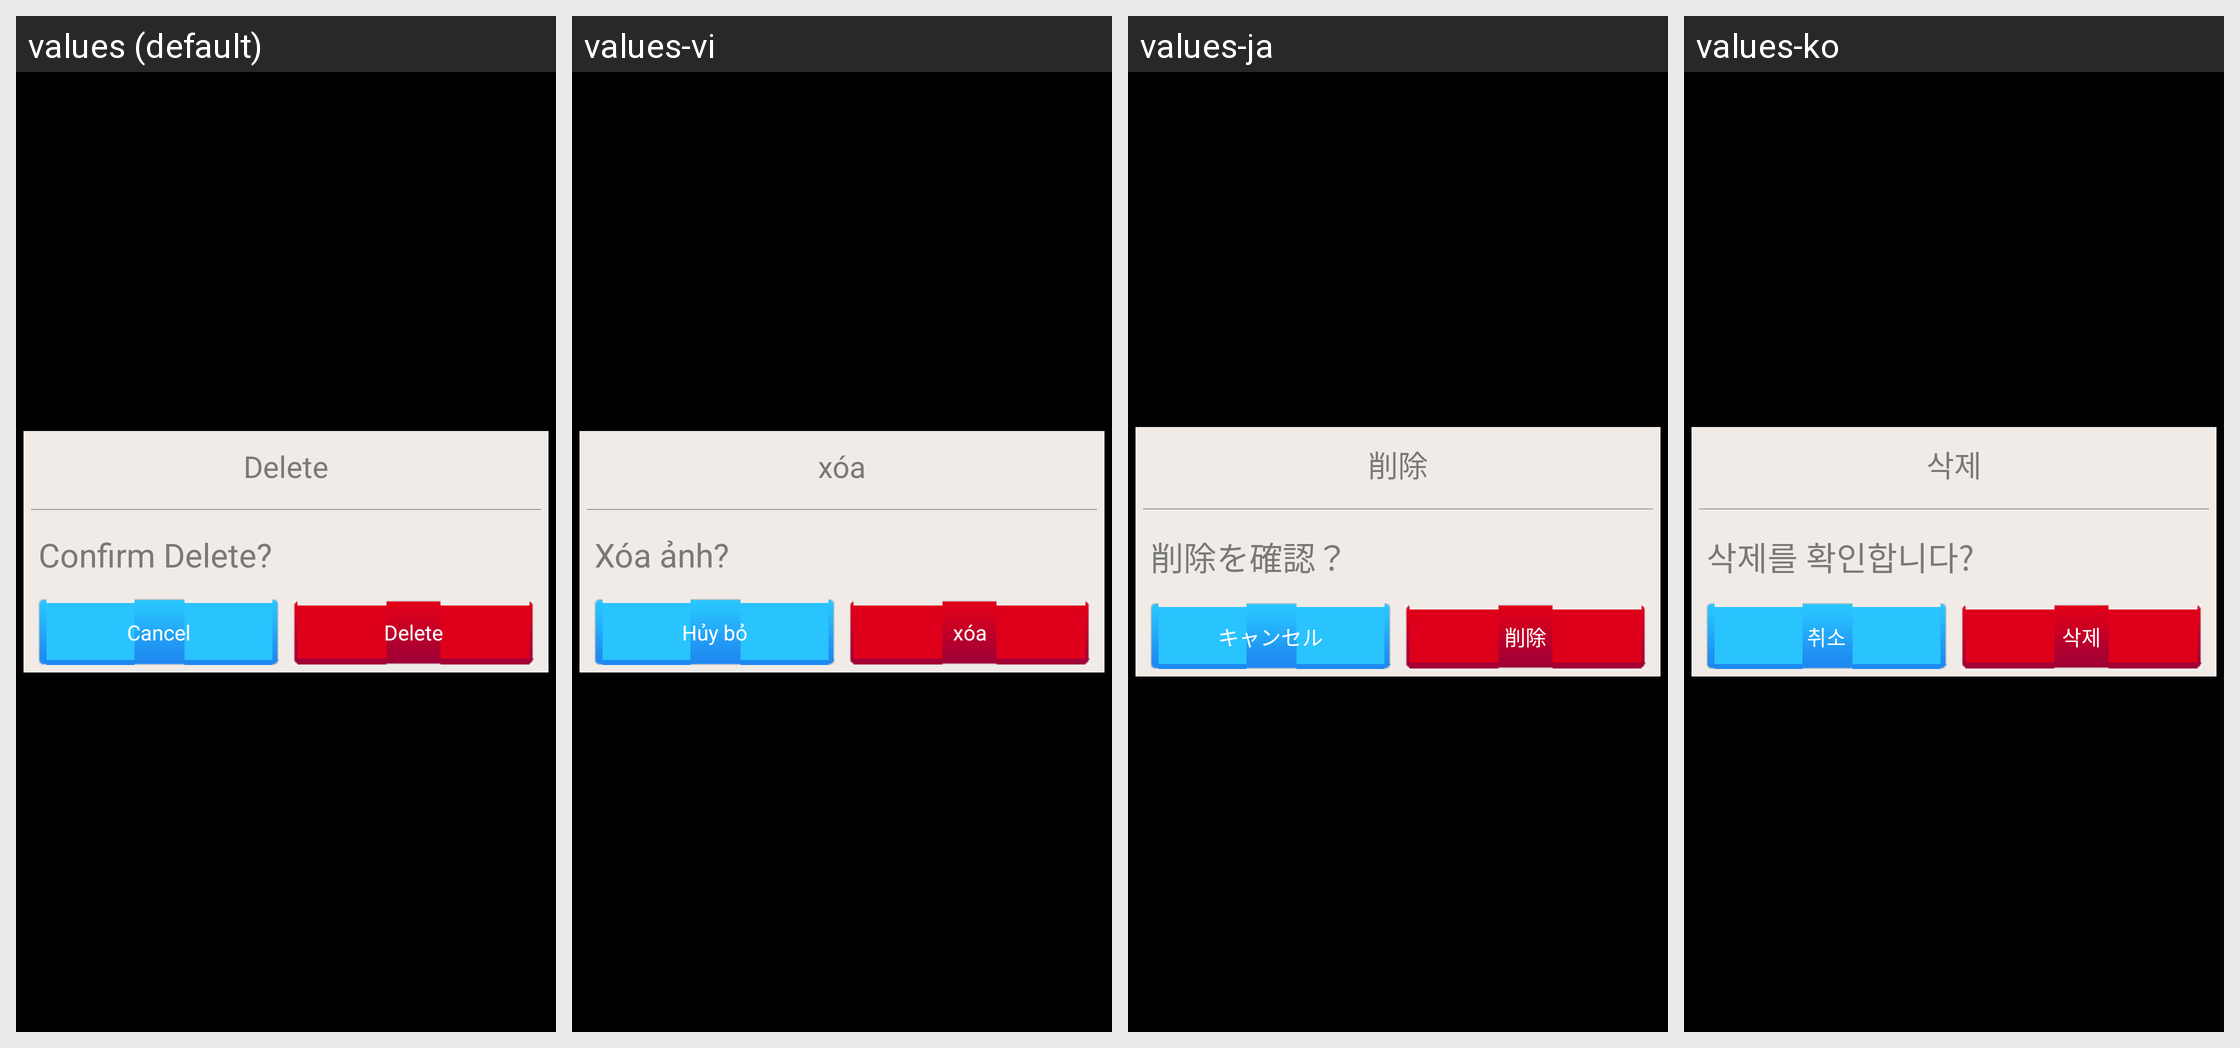

Locale-by-locale string values for the Android screen shown in this grid:
Android screen res/layout/delete_pop.xml rendered under 4 locales, left to right: values (default), values-vi, values-ja, values-ko. Device: Nexus 5 (rendered at 1080×1920; each locale shown at half size, 540×960, under a caption strip naming it); theme android:Theme.NoTitleBar.
Other locales in the repository, not shown: values-ar, values-en, values-ru, values-th, values-zh, values-zh-rHK, values-zh-rTW.
Strings drawn on this screen, with the default value and each locale's value (text and hints the layout hard-codes, and strings that could not be matched under every locale, appear in the picture but are not listed):

delete
  values: Delete
  values-vi: xóa
  values-ja: 削除
  values-ko: 삭제

cancel_attention
  values: Confirm Delete?
  values-vi: Xóa ảnh?
  values-ja: 削除を確認？
  values-ko: 삭제를 확인합니다?

cancel
  values: Cancel
  values-vi: Hủy bỏ
  values-ja: キャンセル
  values-ko: 취소
